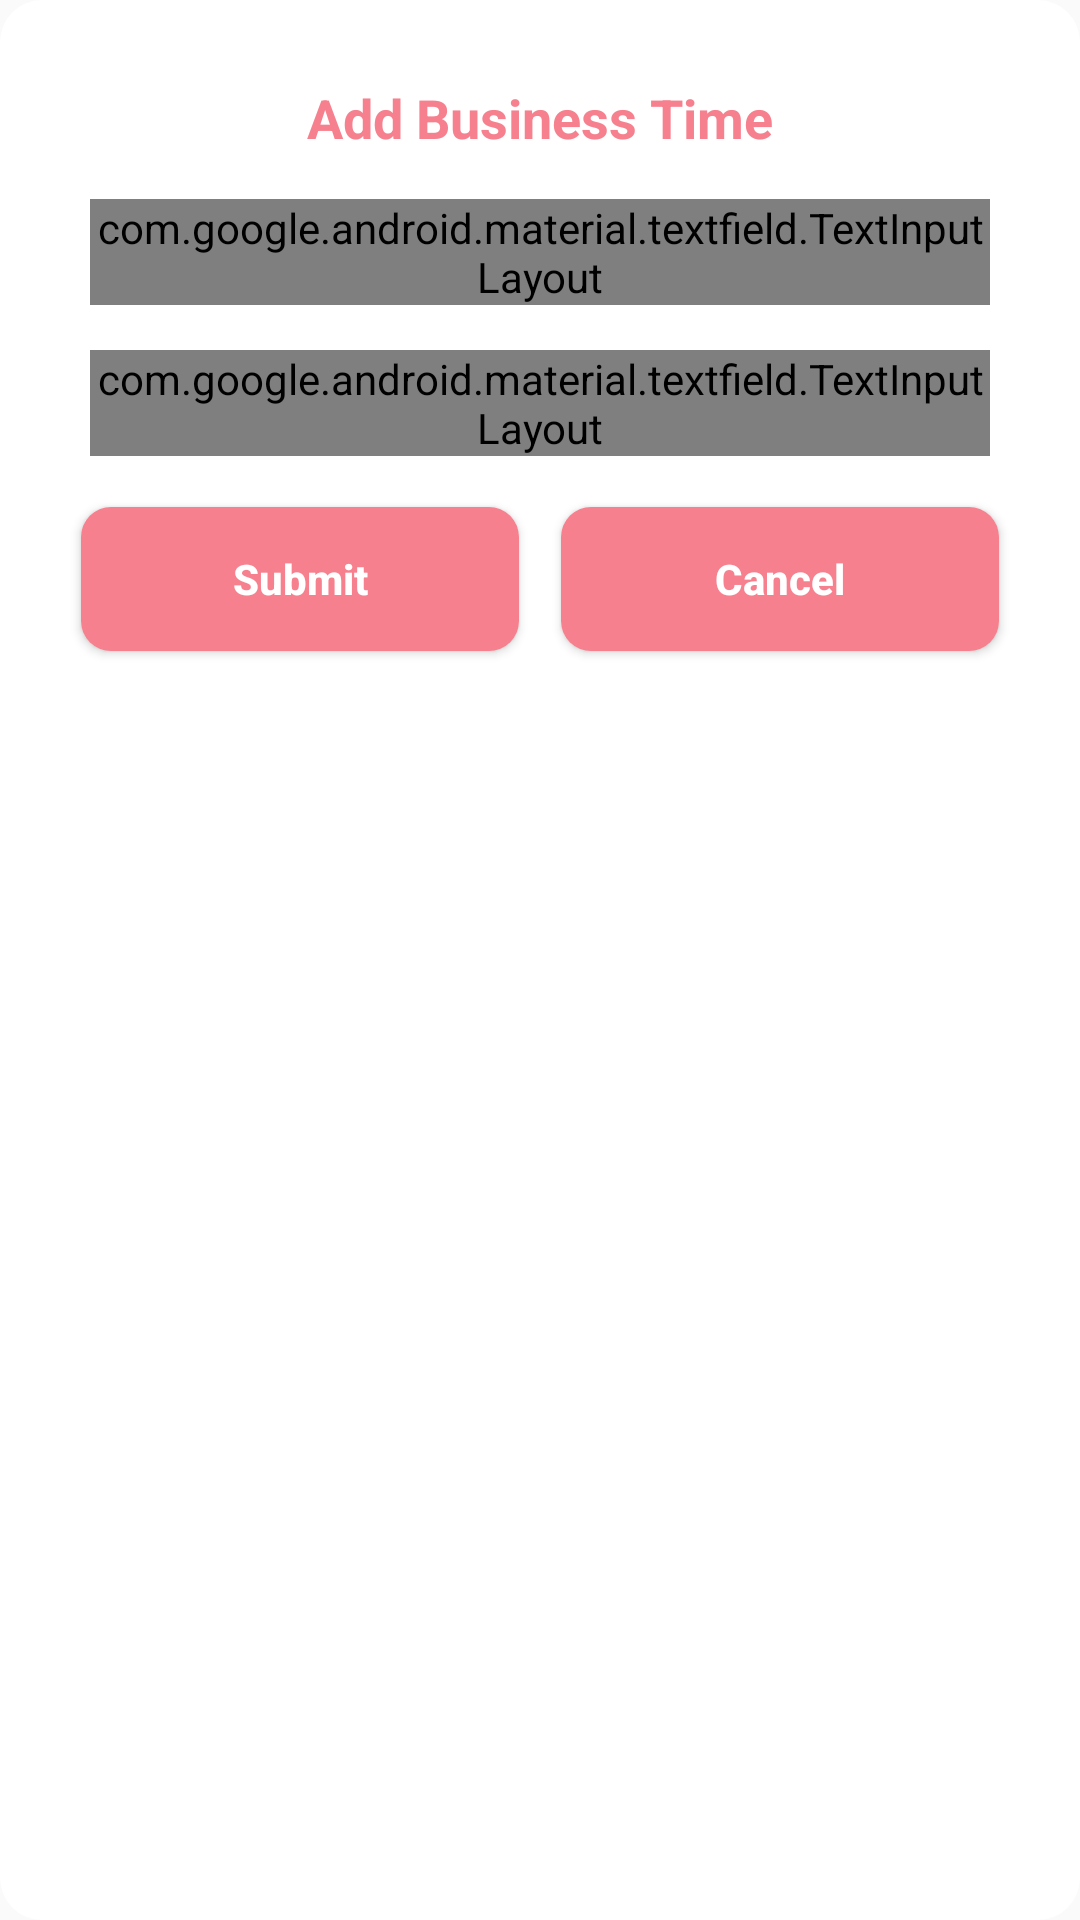

Here is an Android app screen rendered from its layout file. Give the layout XML and the strings, colors and styles it references.
<!-- AndroidManifest.xml: application theme AppTheme -->
<!-- res/layout/dialogue_add_time_slot.xml -->
<?xml version="1.0" encoding="utf-8"?>
<LinearLayout xmlns:android="http://schemas.android.com/apk/res/android"
    android:layout_width="match_parent"
    android:layout_height="wrap_content"
    android:background="@drawable/dialog_background"
    android:orientation="vertical"
    android:padding="@dimen/twenty">

    <LinearLayout
        android:layout_width="match_parent"
        android:layout_height="wrap_content"
        android:orientation="vertical">

        <TableRow
            android:id="@+id/tableRow1"
            android:layout_width="match_parent"
            android:layout_height="wrap_content"
            android:layout_marginTop="7dp"
            android:gravity="center">

            <TextView
                android:id="@+id/textView1"
                android:layout_width="wrap_content"
                android:layout_height="wrap_content"
                android:gravity="center"
                android:text="Add Business Time"
                android:textColor="@color/apptheme"
                android:textSize="18dp"
                android:textStyle="bold" />
        </TableRow>

        <LinearLayout
            android:layout_width="match_parent"
            android:layout_height="wrap_content"
            android:orientation="vertical">


            <com.google.android.material.textfield.TextInputLayout
                style="@style/Widget.MaterialComponents.TextInputLayout.OutlinedBox"
                android:layout_width="match_parent"
                android:layout_height="wrap_content"
                android:layout_marginStart="@dimen/ten"
                android:layout_marginTop="@dimen/fifteen"
                android:layout_marginEnd="@dimen/ten"
                android:hint="Select Start Time">

                
                <com.google.android.material.textfield.TextInputEditText
                    android:id="@+id/dia_start_time"
                    android:layout_width="match_parent"
                    android:layout_height="wrap_content"
                    android:imeOptions="actionNext"
                    android:inputType="text"
                    android:focusable="false"
                    android:textColor="@color/black"
                    android:textSize="15sp" />
            </com.google.android.material.textfield.TextInputLayout>

            <com.google.android.material.textfield.TextInputLayout
                style="@style/Widget.MaterialComponents.TextInputLayout.OutlinedBox"
                android:layout_width="match_parent"
                android:layout_height="wrap_content"
                android:layout_marginStart="@dimen/ten"
                android:layout_marginTop="@dimen/fifteen"
                android:layout_marginEnd="@dimen/ten"
                android:hint="Select End Time">

                
                <com.google.android.material.textfield.TextInputEditText
                    android:id="@+id/edt_end_time"
                    android:layout_width="match_parent"
                    android:layout_height="wrap_content"
                    android:imeOptions="actionNext"
                    android:inputType="textMultiLine"
                    android:textColor="@color/black"
                    android:textSize="15sp"
                    android:padding="15dp"
                    android:focusable="false"/>
            </com.google.android.material.textfield.TextInputLayout>




        </LinearLayout>

        <LinearLayout
            android:id="@+id/tableRow4"
            android:layout_width="match_parent"
            android:layout_height="wrap_content"
            android:layout_marginTop="@dimen/ten"
            android:orientation="horizontal">

            <androidx.appcompat.widget.AppCompatButton
                android:id="@+id/btnAddtime"
                android:layout_width="wrap_content"
                android:layout_height="wrap_content"
                android:layout_margin="@dimen/seven"
                android:layout_weight="1"
                android:background="@drawable/button_background"
                android:inputType="textCapWords"
                android:padding="10dp"
                android:text="Submit"
                android:textColor="@android:color/white"
                android:textSize="14sp"
                android:textStyle="bold" />

            <androidx.appcompat.widget.AppCompatButton
                android:id="@+id/btnCanceltime"
                android:layout_width="wrap_content"
                android:layout_height="wrap_content"
                android:layout_margin="@dimen/seven"
                android:layout_weight="1"
                android:background="@drawable/button_background"
                android:inputType="textCapWords"
                android:padding="10dp"
                android:text="Cancel"
                android:textColor="@android:color/white"
                android:textSize="14sp"
                android:textStyle="bold" />
        </LinearLayout>
    </LinearLayout>

</LinearLayout>
<!-- resources referenced by this layout -->
<resources>
  <color name="apptheme">#f6808e</color>
  <color name="black">#000</color>
  <dimen name="fifteen">15dp</dimen>
  <dimen name="seven">7dp</dimen>
  <dimen name="ten">10dp</dimen>
  <dimen name="twenty">20dp</dimen>
  <!-- drawable button_background (drawable) -->
  <?xml version="1.0" encoding="utf-8"?>
  <shape xmlns:android="http://schemas.android.com/apk/res/android">
  
      <corners android:radius="@dimen/ten"/>
      <solid android:color="@color/apptheme"/>
  
  
  </shape>
  <!-- drawable dialog_background (drawable) -->
  <?xml version="1.0" encoding="utf-8"?>
  <shape xmlns:android="http://schemas.android.com/apk/res/android"
      android:shape="rectangle" >
  
      <solid android:color="#fff" />
  
      <corners
          android:radius="@dimen/fourteen"/>
  
  </shape>
  <style name="AppTheme" parent="Theme.AppCompat.Light.NoActionBar">
          
          <item name="colorPrimary">@color/colorPrimary</item>
          <item name="colorPrimaryDark">@color/colorPrimaryDark</item>
          <item name="colorAccent">@color/colorAccent</item>
  
      </style>
  <dimen name="fourteen">14dp</dimen>
  <color name="colorPrimary">#f6808e</color>
  <color name="colorPrimaryDark">#141616</color>
  <color name="colorAccent">#f6808e</color>
</resources>
